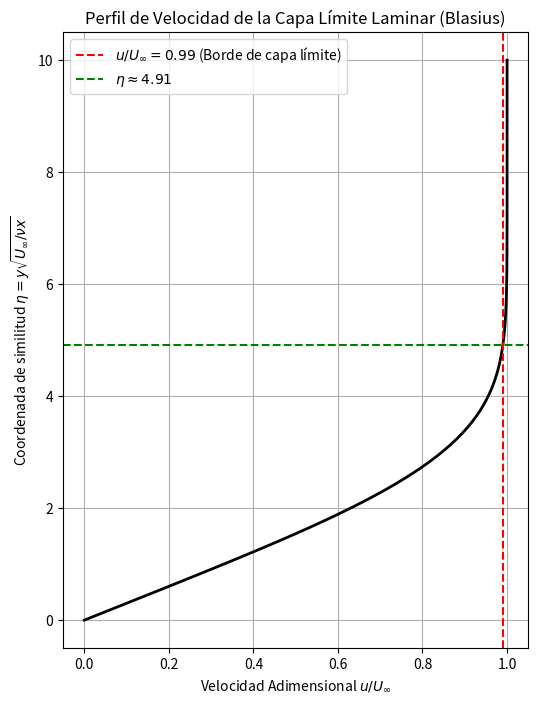

Recreate this plot in Python.
%matplotlib inline
import numpy as np
import matplotlib.pyplot as plt
from scipy.integrate import solve_ivp

# Ecuación de Blasius: f''' + 0.5 * f * f'' = 0
# Sistema ODE de 1er orden:
# y1 = f
# y2 = f' (velocidad adimensional u/U)
# y3 = f''
def blasius(eta, y):
    return [y[1], y[2], -0.5 * y[0] * y[2]]

# Condiciones de contorno: f(0)=0, f'(0)=0, f'(inf)=1
# Usamos Shooting Method para hallar y3(0) = f''(0)
eta_max = 10.0
# Sabemos empíricamente que f''(0) está cerca de 0.33206
f2_guess = 0.3320573362

sol = solve_ivp(blasius, [0, eta_max], [0, 0, f2_guess], t_eval=np.linspace(0, eta_max, 100))

eta = sol.t
f_prime = sol.y[1] # u / U_infty

plt.figure(figsize=(6, 8))
plt.plot(f_prime, eta, 'k-', lw=2)
plt.axvline(0.99, color='r', linestyle='--', label=r'$u/U_\infty = 0.99$ (Borde de capa límite)')
plt.axhline(4.91, color='g', linestyle='--', label=r'$\eta \approx 4.91$')
plt.title("Perfil de Velocidad de la Capa Límite Laminar (Blasius)")
plt.xlabel(r"Velocidad Adimensional $u/U_\infty$")
plt.ylabel(r"Coordenada de similitud $\eta = y \sqrt{U_\infty / \nu x}$")
plt.legend()
plt.grid(True)
plt.show()
